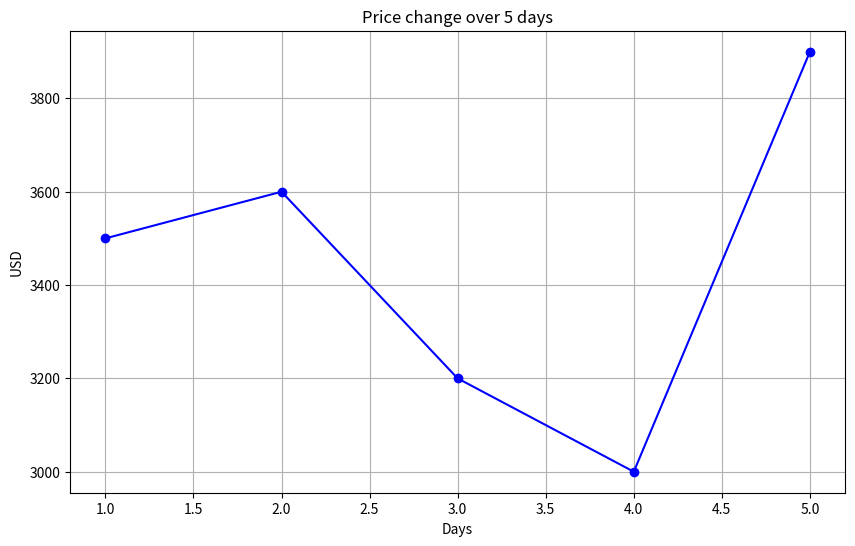
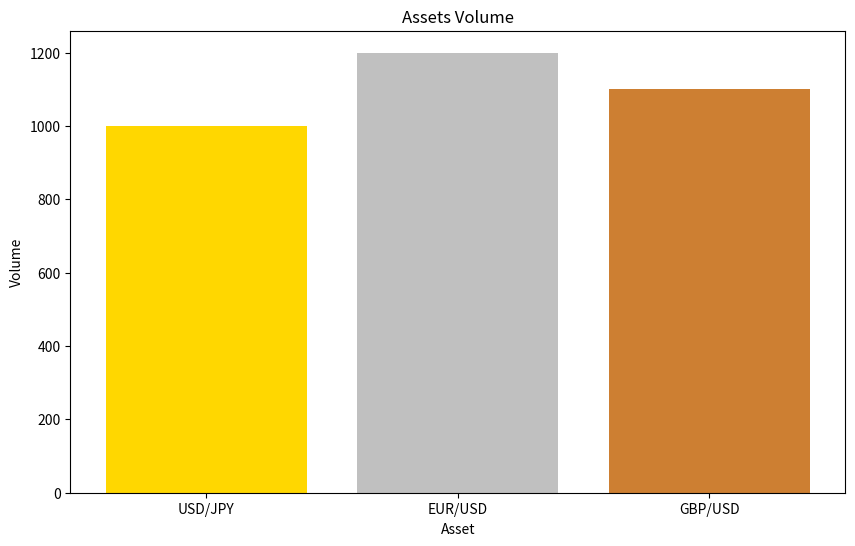
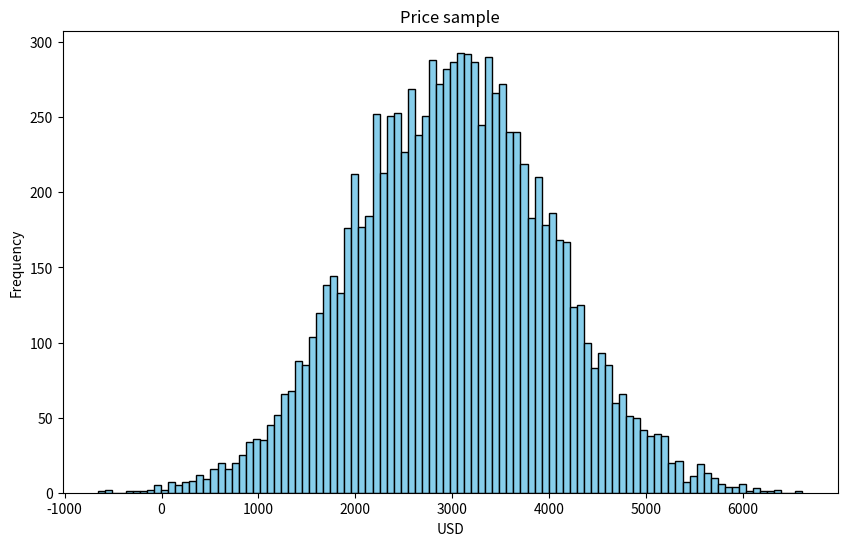

These charts were generated, in order, by the following Python code:

import numpy as np
import matplotlib.pyplot as plt
#Plotting a simple line graph
days=[1,2,3,4,5]
prices=[3500,3600,3200,3000,3900]
plt.figure(figsize=(10,6))
plt.plot(days,prices,marker="o",linestyle="-",color="b")
plt.title("Price change over 5 days")
plt.xlabel("Days")
plt.ylabel("USD")
plt.grid(True)
plt.show()

#Plotting a bar charts
Assets=["USD/JPY","EUR/USD","GBP/USD"]
Volume=[1000,1200,1100]
plt.figure(figsize=(10,6))
plt.bar(Assets,Volume,color=["gold","silver","#CD7F32"])
plt.title("Assets Volume")
plt.xlabel("Asset")
plt.ylabel("Volume")
plt.show()


#Plotting histograms
price_sample=np.random.normal(3000,1000,10000)

plt.figure(figsize=(10,6))
plt.hist(price_sample,bins=100,color="skyblue",edgecolor="black")
plt.title("Price sample")
plt.xlabel("USD")
plt.ylabel("Frequency")
plt.show()